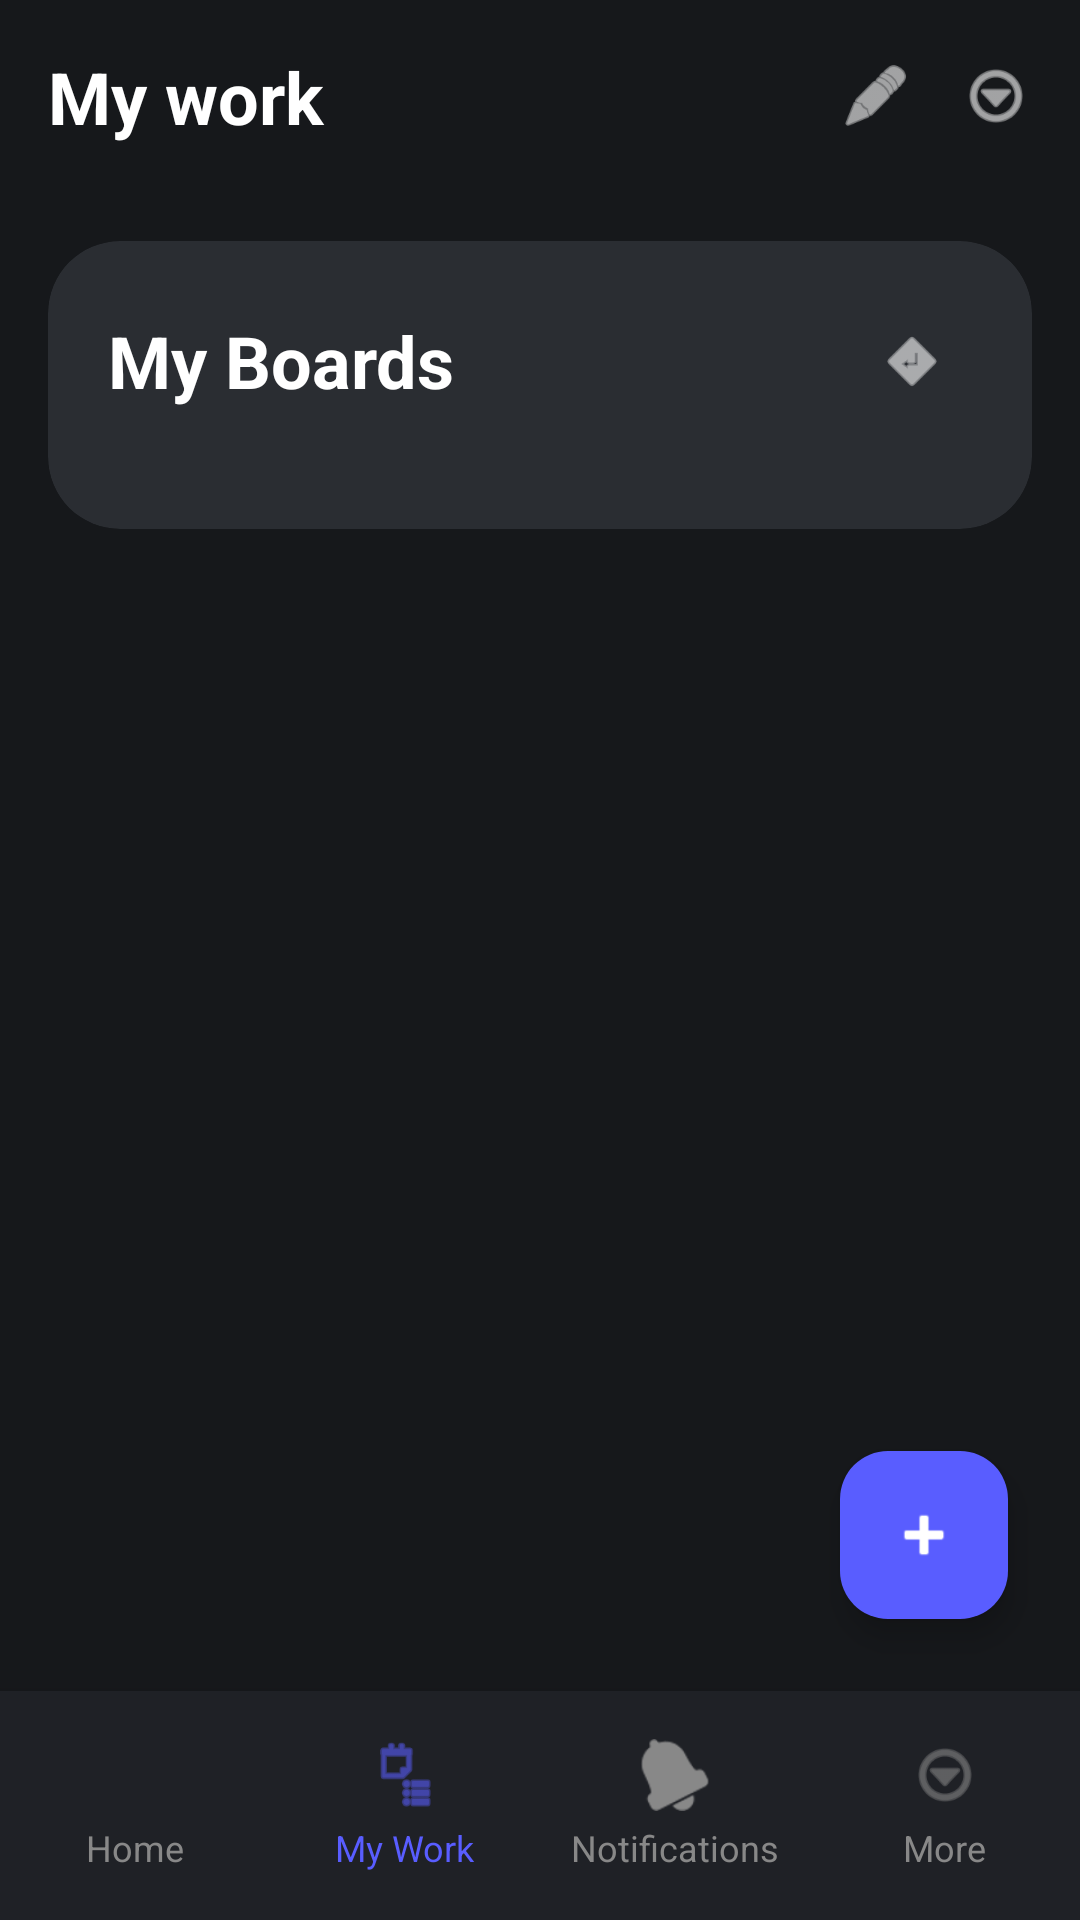

The Android layout XML behind this screen, and the referenced resources:
<!-- AndroidManifest.xml: application theme Theme.MondayCloneApp -->
<!-- res/layout/activity_my_work.xml -->
<?xml version="1.0" encoding="utf-8"?>
<androidx.constraintlayout.widget.ConstraintLayout
    xmlns:android="http://schemas.android.com/apk/res/android"
    xmlns:app="http://schemas.android.com/apk/res-auto"
    xmlns:tools="http://schemas.android.com/tools"
    android:layout_width="match_parent"
    android:layout_height="match_parent"
    android:background="#16181B"
    android:fitsSystemWindows="true"
    tools:context=".MyWorkActivity">

    
    <LinearLayout
        android:id="@+id/header_layout"
        android:layout_width="0dp"
        android:layout_height="wrap_content"
        android:orientation="horizontal"
        android:padding="16dp"
        android:gravity="center_vertical"
        app:layout_constraintTop_toTopOf="parent"
        app:layout_constraintStart_toStartOf="parent"
        app:layout_constraintEnd_toEndOf="parent">

        <TextView
            android:layout_width="0dp"
            android:layout_height="wrap_content"
            android:layout_weight="1"
            android:text="My work"
            android:textColor="@android:color/white"
            android:textSize="24sp"
            android:textStyle="bold"/>
        <ImageView
            android:layout_width="24dp"
            android:layout_height="24dp"
            android:src="@android:drawable/ic_menu_edit"
            app:tint="#FFFFFF"
            android:layout_marginEnd="16dp"/>
        <ImageView
            android:layout_width="24dp"
            android:layout_height="24dp"
            android:src="@android:drawable/ic_menu_more"
            app:tint="#FFFFFF"/>
    </LinearLayout>

    
    <ScrollView
        android:layout_width="0dp"
        android:layout_height="0dp"
        app:layout_constraintTop_toBottomOf="@id/header_layout"
        app:layout_constraintBottom_toTopOf="@id/bottom_navigation"
        app:layout_constraintStart_toStartOf="parent"
        app:layout_constraintEnd_toEndOf="parent">

        <LinearLayout
            android:layout_width="match_parent"
            android:layout_height="wrap_content"
            android:orientation="vertical"
            android:padding="16dp">

            
            <androidx.cardview.widget.CardView
                android:layout_width="match_parent"
                android:layout_height="wrap_content"
                android:layout_marginBottom="24dp"
                app:cardCornerRadius="24dp"
                app:cardElevation="0dp"
                app:cardBackgroundColor="#2A2D32">

                <LinearLayout
                    android:layout_width="match_parent"
                    android:layout_height="wrap_content"
                    android:orientation="vertical"
                    android:padding="20dp">

                    <LinearLayout
                        android:layout_width="match_parent"
                        android:layout_height="wrap_content"
                        android:orientation="horizontal"
                        android:gravity="center_vertical"
                        android:layout_marginBottom="16dp">

                        <TextView
                            android:layout_width="0dp"
                            android:layout_height="wrap_content"
                            android:layout_weight="1"
                            android:text="My Boards"
                            android:textColor="@android:color/white"
                            android:textSize="24sp"
                            android:textStyle="bold"/>

                        <ImageView
                            android:layout_width="40dp"
                            android:layout_height="40dp"
                            android:src="@android:drawable/ic_menu_directions"
                            app:tint="@android:color/white"
                            android:background="?attr/selectableItemBackgroundBorderless"
                            android:padding="8dp"
                            android:rotation="180"/>
                    </LinearLayout>

                    
                    <androidx.recyclerview.widget.RecyclerView
                        android:id="@+id/rv_my_work_boards"
                        android:layout_width="match_parent"
                        android:layout_height="wrap_content"
                        tools:listitem="@layout/list_item_board"/>
                </LinearLayout>
            </androidx.cardview.widget.CardView>
        </LinearLayout>
    </ScrollView>

    
    <com.google.android.material.floatingactionbutton.FloatingActionButton
        android:id="@+id/fab_add_task"
        android:layout_width="wrap_content"
        android:layout_height="wrap_content"
        android:layout_margin="24dp"
        android:src="@android:drawable/ic_input_add"
        app:tint="@android:color/white"
        app:backgroundTint="#595DFF"
        app:layout_constraintEnd_toEndOf="parent"
        app:layout_constraintBottom_toTopOf="@id/bottom_navigation"
        app:fabSize="normal"
        app:elevation="6dp"/>

    <com.airbnb.lottie.LottieAnimationView
        android:id="@+id/lottie_animation_view"
        android:layout_width="match_parent"
        android:layout_height="match_parent"
        app:lottie_rawRes="@raw/dust_bin"
        app:lottie_autoPlay="false"
        app:lottie_loop="false"
        android:visibility="gone"
        app:layout_constraintTop_toTopOf="parent"
        app:layout_constraintBottom_toBottomOf="parent"
        app:layout_constraintStart_toStartOf="parent"
        app:layout_constraintEnd_toEndOf="parent" />

    
    <LinearLayout
        android:id="@+id/bottom_navigation"
        android:layout_width="0dp"
        android:layout_height="wrap_content"
        android:orientation="horizontal"
        android:background="#1F2126"
        android:paddingTop="12dp"
        android:paddingBottom="12dp"
        android:elevation="8dp"
        app:layout_constraintBottom_toBottomOf="parent"
        app:layout_constraintStart_toStartOf="parent"
        app:layout_constraintEnd_toEndOf="parent">

        <LinearLayout
            android:id="@+id/btn_nav_home"
            android:layout_width="0dp"
            android:layout_height="wrap_content"
            android:layout_weight="1"
            android:orientation="vertical"
            android:gravity="center"
            android:padding="4dp"
            android:background="?attr/selectableItemBackgroundBorderless">

            <ImageView
                android:layout_width="24dp"
                android:layout_height="24dp"
                android:src="@drawable/ic_home"
                app:tint="#888888"
                android:layout_marginBottom="4dp"/>

            <TextView
                android:layout_width="wrap_content"
                android:layout_height="wrap_content"
                android:text="Home"
                android:textColor="#888888"
                android:textSize="12sp"/>
        </LinearLayout>

        <LinearLayout
            android:id="@+id/btn_nav_my_work"
            android:layout_width="0dp"
            android:layout_height="wrap_content"
            android:layout_weight="1"
            android:orientation="vertical"
            android:gravity="center"
            android:padding="4dp"
            android:background="?attr/selectableItemBackgroundBorderless">

            <ImageView
                android:layout_width="24dp"
                android:layout_height="24dp"
                android:src="@android:drawable/ic_menu_agenda"
                app:tint="#595DFF"
                android:layout_marginBottom="4dp"/>

            <TextView
                android:layout_width="wrap_content"
                android:layout_height="wrap_content"
                android:text="My Work"
                android:textColor="#595DFF"
                android:textSize="12sp"/>
        </LinearLayout>

        <LinearLayout
            android:id="@+id/btn_nav_notifications"
            android:layout_width="0dp"
            android:layout_height="wrap_content"
            android:layout_weight="1"
            android:orientation="vertical"
            android:gravity="center"
            android:padding="4dp"
            android:background="?attr/selectableItemBackgroundBorderless">

            <ImageView
                android:layout_width="24dp"
                android:layout_height="24dp"
                android:src="@android:drawable/ic_popup_reminder"
                app:tint="#888888"
                android:layout_marginBottom="4dp"/>

            <TextView
                android:layout_width="wrap_content"
                android:layout_height="wrap_content"
                android:text="Notifications"
                android:textColor="#888888"
                android:textSize="12sp"/>
        </LinearLayout>

        <LinearLayout
            android:id="@+id/btn_nav_more"
            android:layout_width="0dp"
            android:layout_height="wrap_content"
            android:layout_weight="1"
            android:orientation="vertical"
            android:gravity="center"
            android:padding="4dp"
            android:background="?attr/selectableItemBackgroundBorderless">

            <ImageView
                android:layout_width="24dp"
                android:layout_height="24dp"
                android:src="@android:drawable/ic_menu_more"
                app:tint="#888888"
                android:layout_marginBottom="4dp"/>

            <TextView
                android:layout_width="wrap_content"
                android:layout_height="wrap_content"
                android:text="More"
                android:textColor="#888888"
                android:textSize="12sp"/>
        </LinearLayout>
    </LinearLayout>

</androidx.constraintlayout.widget.ConstraintLayout>
<!-- res/layout/list_item_board.xml (included above) -->
<?xml version="1.0" encoding="utf-8"?>
<androidx.constraintlayout.widget.ConstraintLayout xmlns:android="http://schemas.android.com/apk/res/android"
    xmlns:app="http://schemas.android.com/apk/res-auto"
    xmlns:tools="http://schemas.android.com/tools"
    android:layout_width="match_parent"
    android:layout_height="wrap_content"
    android:paddingTop="12dp"
    android:paddingBottom="12dp"
    android:paddingStart="8dp"
    android:paddingEnd="8dp"
    android:background="?attr/selectableItemBackground">

    <ImageView
        android:id="@+id/board_icon_container"
        android:layout_width="56dp"
        android:layout_height="56dp"
        android:background="#3A3D42"
        android:src="@drawable/board_icon"
        app:layout_constraintStart_toStartOf="parent"
        app:layout_constraintTop_toTopOf="parent"
        app:layout_constraintBottom_toBottomOf="parent"/>

    
    <TextView
        android:id="@+id/tv_board_name"
        android:layout_width="0dp"
        android:layout_height="wrap_content"
        android:layout_marginStart="14dp"
        android:layout_marginEnd="8dp"
        android:text="Start from scratch"
        android:textColor="@android:color/white"
        android:textSize="16sp"
        android:textStyle="normal"
        android:maxLines="1"
        android:ellipsize="end"
        app:layout_constraintStart_toEndOf="@id/board_icon_container"
        app:layout_constraintEnd_toStartOf="@id/iv_star"
        app:layout_constraintTop_toTopOf="@id/board_icon_container"
        app:layout_constraintVertical_chainStyle="packed"
        app:layout_constraintBottom_toTopOf="@id/tv_last_changed"/>

    
    <TextView
        android:id="@+id/tv_last_changed"
        android:layout_width="0dp"
        android:layout_height="wrap_content"
        android:layout_marginStart="14dp"
        android:layout_marginEnd="8dp"
        android:layout_marginTop="2dp"
        android:text="Changed 1min ago"
        android:textColor="#888888"
        android:textSize="13sp"
        android:maxLines="1"
        android:ellipsize="end"
        app:layout_constraintStart_toEndOf="@id/board_icon_container"
        app:layout_constraintEnd_toStartOf="@id/iv_star"
        app:layout_constraintTop_toBottomOf="@id/tv_board_name"
        app:layout_constraintBottom_toBottomOf="@id/board_icon_container"/>

    
    <ImageView
        android:id="@+id/iv_star"
        android:layout_width="24dp"
        android:layout_height="24dp"
        android:src="@android:drawable/btn_star_big_off"
        android:tint="#666666"
        android:padding="2dp"
        android:layout_marginEnd="8dp"
        android:background="?attr/selectableItemBackgroundBorderless"
        app:layout_constraintEnd_toStartOf="@id/color_indicator"
        app:layout_constraintTop_toTopOf="parent"
        app:layout_constraintBottom_toBottomOf="parent"/>

    
    <LinearLayout
        android:id="@+id/color_indicator"
        android:layout_width="4dp"
        android:layout_height="0dp"
        android:orientation="vertical"
        android:layout_marginEnd="4dp"
        app:layout_constraintEnd_toEndOf="parent"
        app:layout_constraintTop_toTopOf="@id/board_icon_container"
        app:layout_constraintBottom_toBottomOf="@id/board_icon_container">

        <View
            android:layout_width="match_parent"
            android:layout_height="0dp"
            android:layout_weight="1"
            android:background="#595DFF"/>

        <View
            android:layout_width="match_parent"
            android:layout_height="0dp"
            android:layout_weight="1"
            android:background="#FFD700"
            android:layout_marginTop="1dp"/>
    </LinearLayout>

</androidx.constraintlayout.widget.ConstraintLayout>
<!-- resources referenced by this layout -->
<resources>
  <!-- drawable board_icon: jpg bitmap (drawable, 2947 bytes) -->
  <style name="Theme.MondayCloneApp" parent="Base.Theme.MondayCloneApp" />
  <style name="Base.Theme.MondayCloneApp" parent="Theme.Material3.DayNight.NoActionBar">
          <item name="colorPrimary">#595DFF</item>
          <item name="colorPrimaryVariant">#2D3092</item>
      </style>
</resources>
